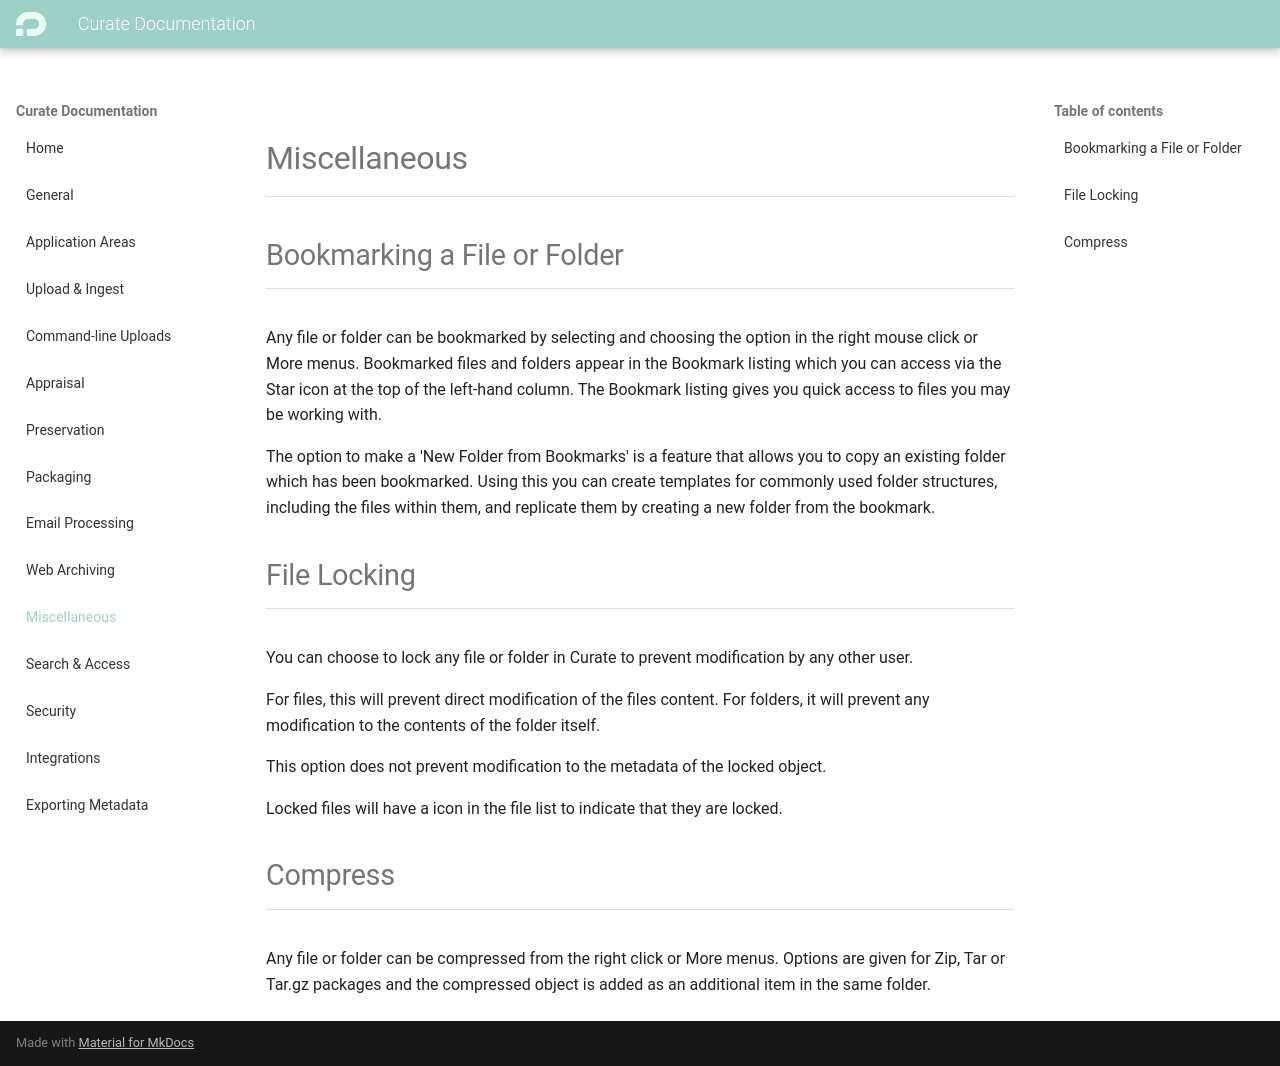

repository: penwern/curate-documentation · page: miscellaneous/index.html · generator: mkdocs

## Bookmarking a File or Folder

Any file or folder can be bookmarked by selecting and choosing the
option in the right mouse click or More menus. Bookmarked files and
folders appear in the Bookmark listing which you can access via the Star
icon at the top of the left-hand column. The Bookmark listing gives you
quick access to files you may be working with.

The option to make a 'New Folder from Bookmarks' is a feature that
allows you to copy an existing folder which has been bookmarked. Using this you can
create templates for commonly used folder structures, including the files within them, and replicate them by creating a new folder from
the bookmark.

## File Locking

You can choose to lock any file or folder in Curate to prevent
modification by any other user.

For files, this will prevent direct modification of the files content.
For folders, it will prevent any modification to the contents of the
folder itself.

This option does not prevent modification to the metadata of the locked
object.

Locked files will have a icon in the file list to indicate that they are
locked.

## Compress

Any file or folder can be compressed from the right click or More menus.
Options are given for Zip, Tar or Tar.gz packages and the compressed
object is added as an additional item in the same folder.
